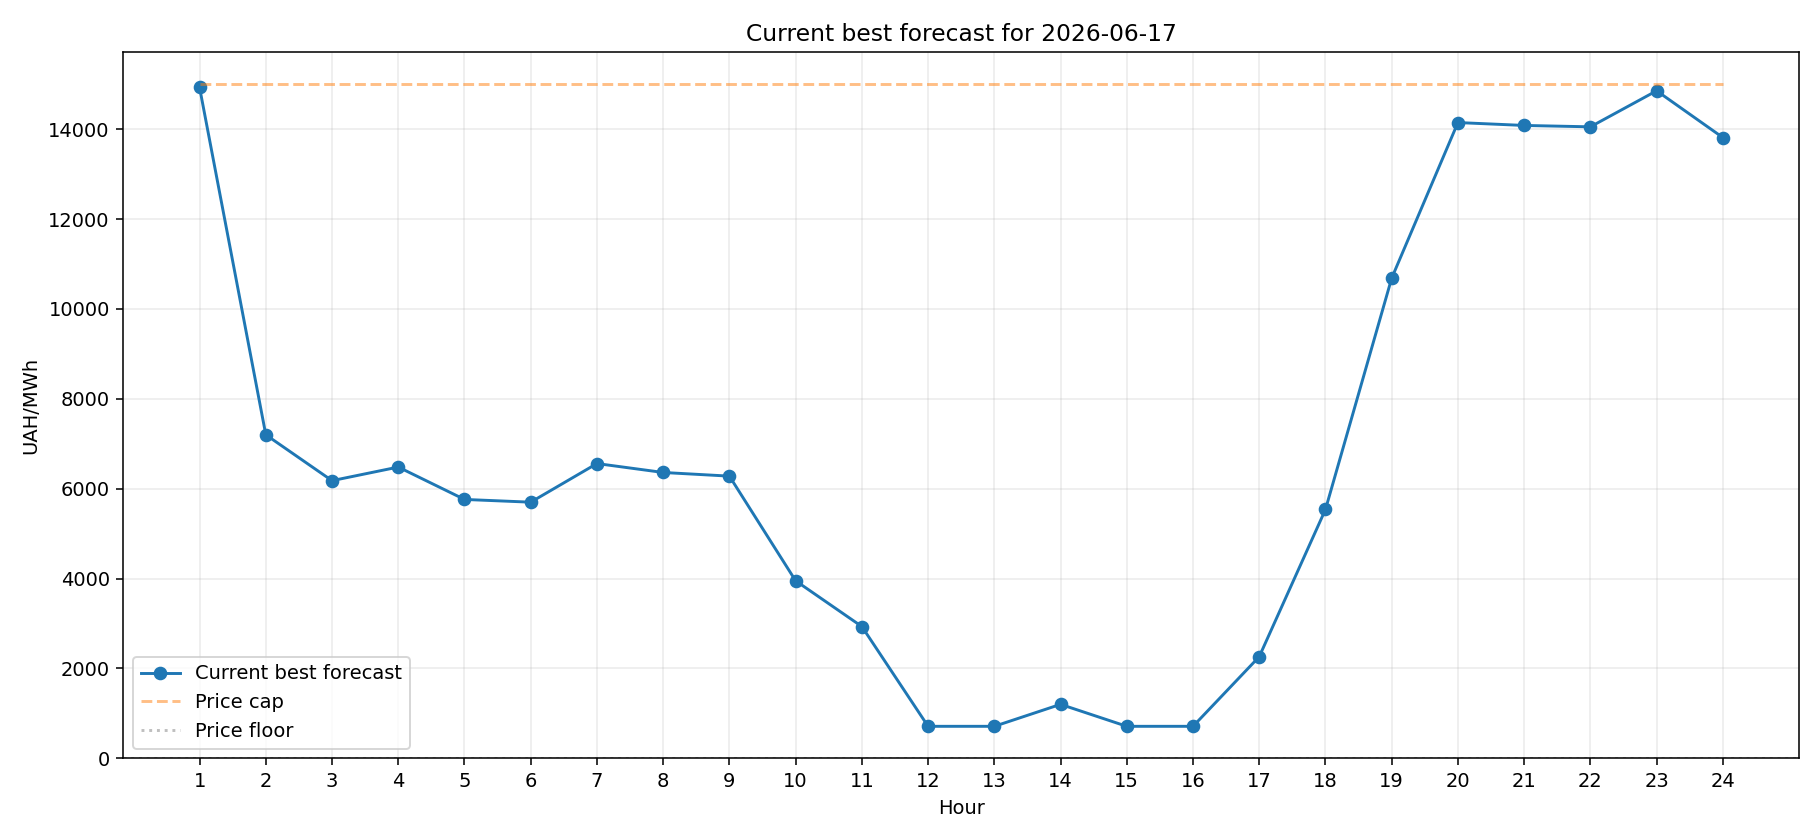

Data behind this chart, as committed beside it:
Hour, Predicted_Price, Price_Cap
1, 14931, 15000
2, 7200, 15000
3, 6179, 15000
4, 6482, 15000
5, 5761, 15000
6, 5700, 15000
7, 6560, 15000
8, 6361, 15000
9, 6280, 15000
10, 3950, 15000
11, 2932, 15000
12, 711.0, 15000
13, 711.0, 15000
14, 1200, 15000
15, 711.0, 15000
16, 711.0, 15000
17, 2261, 15000
18, 5537, 15000
19, 10686, 15000
20, 14150, 15000
21, 14086, 15000
22, 14055, 15000
23, 14857, 15000
24, 13816, 15000
